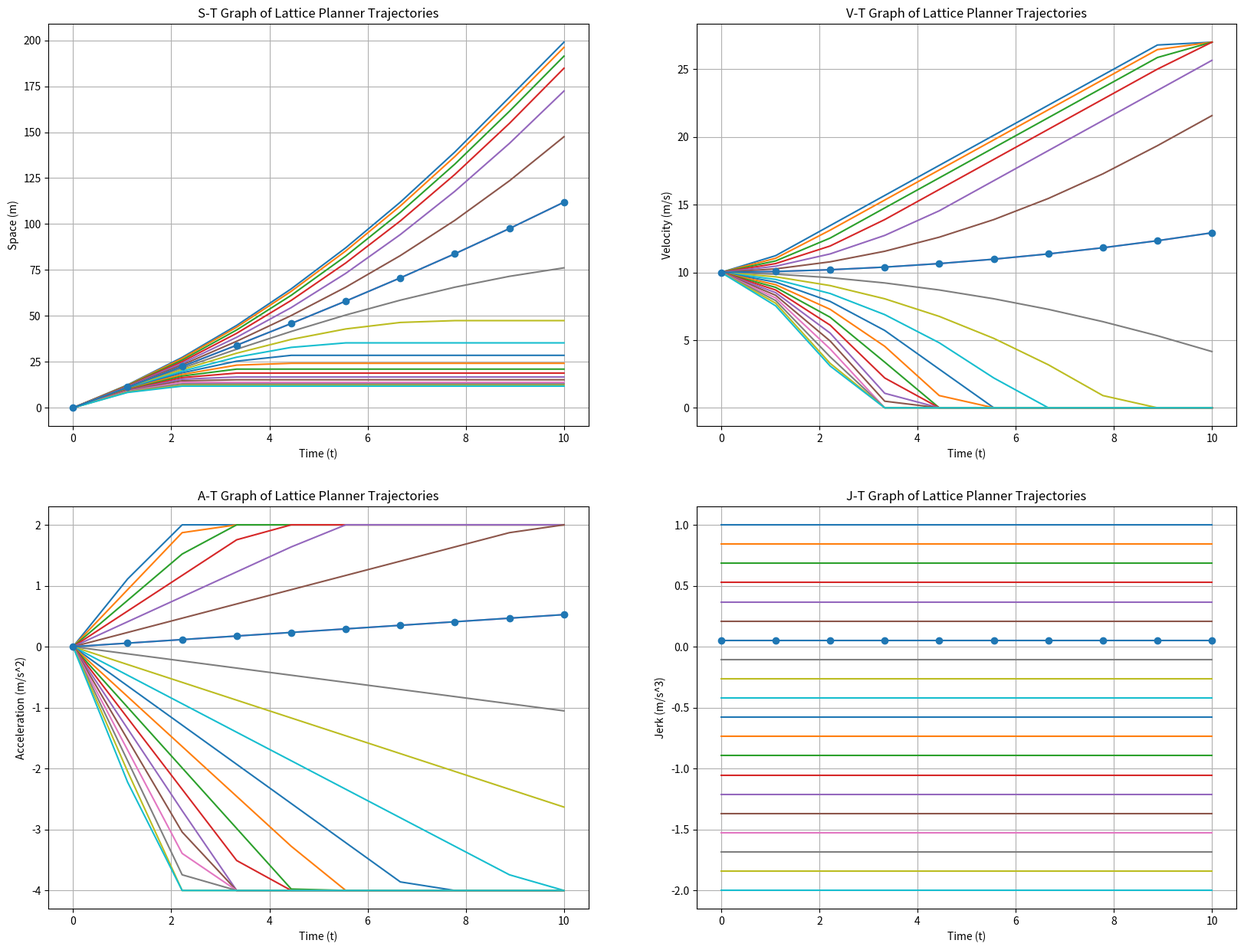

The script that saved this image:
from cmath import inf, nan
import numpy as np
import matplotlib.pyplot as plt
from scipy.interpolate import interp1d


class LatticePlanner:

    def __init__(self, initial_velocity, max_velocity, min_velocity,
                 max_acceleration, max_deceleration, max_jerk, min_jerk,
                 planning_duration, num_samples, num_time_samples):
        self.initial_velocity = initial_velocity
        self.max_acceleration = max_acceleration
        self.max_deceleration = max_deceleration
        self.planning_duration = planning_duration
        self.num_samples = num_samples
        self.num_time_samples = num_time_samples
        self.min_velocity = min_velocity
        self.max_velocity = max_velocity
        self.max_jerk = max_jerk
        self.min_jerk = min_jerk
        self.trajectories = []
        self.time_samples = []
        self.velocity_samples = []
        self.acceleration_samples = []
        self.jerk_samples = []

    def sample(self):
        self.time_samples = np.linspace(0, self.planning_duration,
                                        self.num_time_samples)
        self.velocity_samples = np.linspace(self.min_velocity,
                                            self.max_velocity,
                                            self.num_samples)
        self.acceleration_samples = np.linspace(self.max_deceleration,
                                                self.max_acceleration,
                                                self.num_samples)
        self.jerk_samples = np.linspace(self.max_jerk, self.min_jerk,
                                        self.num_samples)

    def generate_trajectories(self, ref_v):
        for i in range(self.num_samples):
            s = 0
            t = 0
            v = self.initial_velocity
            a = 0
            jerk = 0

            s_data = []
            v_data = []
            a_data = []
            jerk_data = []
            t_data = []

            for j in range(len(self.time_samples)):

                # a = self.acceleration_samples[
                #     i] if v < self.velocity_samples[i] else max_deceleration
                jerk = self.jerk_samples[i]
                jerk_data.append(jerk)

                a = max(
                    min(a + jerk * (self.time_samples[j] - t),
                        max_acceleration), max_deceleration)

                a_data.append(a)
                v = max(min(v + a * (self.time_samples[j] - t), max_velocity),
                        min_velocity)
                v_data.append(v)
                s += v * (self.time_samples[j] - t)
                s_data.append(s)
                t = self.time_samples[j]
                t_data.append(t)

            self.trajectories.append(
                Trajectory(i, s_data, v_data, a_data, jerk_data, t_data))

    def smooth_trajectories(self):
        for trajectory in self.trajectories:
            s_smooth, t_smooth = self.interpolate_trajectory(
                trajectory.s, trajectory.t)
            trajectory.smooth(s_smooth, t_smooth)

    def interpolate_trajectory(self, s, t):
        f = interp1d(t, s, kind='cubic')
        t_smooth = np.linspace(min(t), max(t), num=1000)
        s_smooth = f(t_smooth)
        return s_smooth, t_smooth


class SpeedDecider:

    def __init__(self, max_velocity, min_velocity, max_acceleration,
                 max_deceleration, ref_v, target_s):
        self.max_acceleration = max_acceleration
        self.max_deceleration = max_deceleration
        self.min_velocity = min_velocity
        self.max_velocity = max_velocity
        self.ref_v = ref_v
        self.target_s = target_s

    def valid_checker(self, candidate_trajectory):
        for v in candidate_trajectory.v:
            if v > self.max_velocity:
                print("trajectory id: {} v over max velocity, speed is: {}".
                      format(candidate_trajectory.id, v))
                return False

    def candidate_trajectories_evaluator(self, candidate_trajectory):
        w_s = 100.0
        w_v = 1.0
        w_a = 1.0
        w_jerk = 1.0
        best_trajectory_id = -1
        best_cost = 1e6
        for trajectory in candidate_trajectory:
            # end s cost
            cost_s = w_s * (self.target_s - trajectory.s[-1])**2
            # average v is near ref v cost
            cost_v = w_v * (
                (sum([v for v in trajectory.v]) / len(trajectory.v)) -
                self.ref_v)**2
            # end v cost
            cost_v = w_v * (trajectory.v[-1] - ref_v)**2
            # acceleration cost
            cost_a = w_a * (sum([a**2
                                 for a in trajectory.a]) / len(trajectory.a))

            # jerk cost
            cost_jerk = w_jerk * (trajectory.jerk[0])**2

            # # consider all cost
            # total_cost = cost_s + cost_v + cost_a + cost_jerk

            # do not consider s cost
            total_cost = cost_v + cost_a + cost_jerk

            if total_cost < best_cost:
                best_trajectory_id = trajectory.id
                best_cost = total_cost
        return best_cost, best_trajectory_id


class Trajectory:

    def __init__(self, trajectory_id, s, v, a, jerk, t):
        self.id = trajectory_id
        self.s = s
        self.v = v
        self.a = a
        self.jerk = jerk
        self.t = t

    def smooth(self, s_smooth, t_smooth):
        self.s = s_smooth
        self.t = t_smooth


if __name__ == "__main__":
    # Parameters
    initial_velocity = 10.0  # 初始速度 m/s
    max_acceleration = 2.0  # 最大加速度 m/s^2
    max_deceleration = -4.0  # 最大减速度 m/s^2
    max_velocity = 27.0  # 最大速度 m/s
    min_velocity = 0.0  # 最小速度 m/s
    max_jerk = 1.0  # 最大加加速度 m/s^3
    min_jerk = -2.0  # 最小加加速度 m/s^3
    planning_duration = 10.0  # 规划时长 s
    num_samples = 20  # 轨迹采样数量
    num_time_samples = 10  # 时间采样数量
    ref_v = 15.0
    target_s = 50
    # Generate sample velocity profiles

    # Create a simple lattice planner with sampled data
    planner = LatticePlanner(initial_velocity, max_velocity, min_velocity,
                             max_acceleration, max_deceleration, max_jerk,
                             min_jerk, planning_duration, num_samples,
                             num_time_samples)
    planner.sample()
    planner.generate_trajectories(ref_v)
    speed_decider = SpeedDecider(max_velocity, min_velocity, max_acceleration,
                                 max_deceleration, ref_v, target_s)
    best_cost, best_trajectory_id = speed_decider.candidate_trajectories_evaluator(
        planner.trajectories)
    print("best_cost: {} best trajectory id: {}".format(
        best_cost, best_trajectory_id))
    # Visualize the trajectories on an S-T graph
    plt.figure(figsize=(20, 15))
    plt.subplot(2, 2, 1)
    for trajectory in planner.trajectories:
        plt.plot(trajectory.t,
                 trajectory.s,
                 label=f'Trajectory {trajectory.id}')
    plt.plot(planner.trajectories[best_trajectory_id].t,
             planner.trajectories[best_trajectory_id].s,
             marker='o')
    # plt.figure(figsize=(10, 6))q
    # planner.smooth_trajectories()
    # for trajectory in planner.trajectories:
    #     plt.plot(trajectory.t,
    #              trajectory.s,
    #              label=f'Trajectory {trajectory.id}',
    #              linestyle='--')

    plt.xlabel('Time (t)')
    plt.ylabel('Space (m)')
    plt.title('S-T Graph of Lattice Planner Trajectories')
    #plt.legend()
    plt.grid()

    plt.subplot(2, 2, 2)
    for trajectory in planner.trajectories:
        plt.plot(trajectory.t,
                 trajectory.v,
                 label=f'Trajectory {trajectory.id}')
    plt.plot(planner.trajectories[best_trajectory_id].t,
             planner.trajectories[best_trajectory_id].v,
             marker='o')
    plt.ylabel('Velocity (m/s)')
    plt.xlabel('Time (t)')
    plt.title('V-T Graph of Lattice Planner Trajectories')
    plt.grid()

    plt.subplot(2, 2, 3)
    for trajectory in planner.trajectories:
        plt.plot(trajectory.t,
                 trajectory.a,
                 label=f'Trajectory {trajectory.id}')
    plt.plot(planner.trajectories[best_trajectory_id].t,
             planner.trajectories[best_trajectory_id].a,
             marker='o')
    plt.ylabel('Acceleration (m/s^2)')
    plt.xlabel('Time (t)')
    plt.title('A-T Graph of Lattice Planner Trajectories')
    plt.grid()

    plt.subplot(2, 2, 4)
    for trajectory in planner.trajectories:
        plt.plot(trajectory.t,
                 trajectory.jerk,
                 label=f'Trajectory {trajectory.id}')
    plt.plot(planner.trajectories[best_trajectory_id].t,
             planner.trajectories[best_trajectory_id].jerk,
             marker='o')
    plt.ylabel('Jerk (m/s^3)')
    plt.xlabel('Time (t)')
    plt.title('J-T Graph of Lattice Planner Trajectories')
    plt.grid()

    plt.show()
    # Smooth the trajectories using cubic spline interpolation
    #planner.smooth_trajectories()
